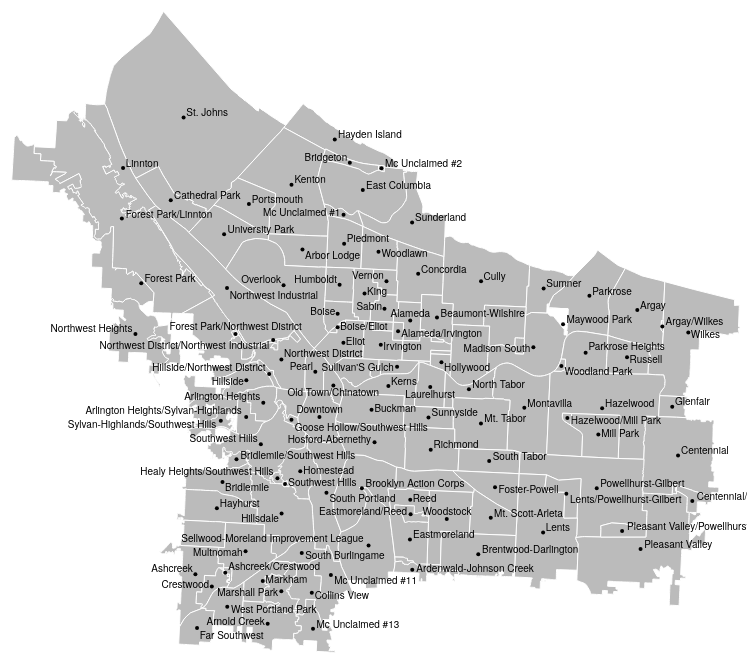
D3 v3 page, settled after 360 driven frames (6 s of simulated time); the page loaded 4 data file(s).



var width = 740,
    height = 700;

var projection = d3.geo.conicConformal()
    .rotate([120.67, -45.52])
    .parallels([44, 46])
    .scale(125000)
    .center([-1.388, 0.04])
    .translate([width / 2, height / 2]);

var path = d3.geo.path()
    .projection(projection);

var svg = d3.select("body").append("svg")
    .attr("width", width)
    .attr("height", height);

svg.append("rect")
    .attr("class", "background")
    .attr("width", width)
    .attr("height", height);

queue()
    .defer(d3.json, "neighborhoods.topo.json")
    .defer(d3.json, "points.json")
    .defer(d3.json, "labels_overlap.topo.json")
    .defer(d3.json, "labels.topo.json")
    .await(makeMap);

function makeMap(error, hoods, points, overlap, labels) {

  neighborhoods = topojson.feature(hoods, hoods.objects.neighborhoods)
  dymo_overlapping_labels = topojson.feature(overlap, overlap.objects.labels_overlap)
  dymo_labels = topojson.feature(labels, labels.objects.labels)

  //Neighborhood outlines
  svg.append("g")
      .attr("class", "neighborhoods")
    .selectAll("path")
      .data(neighborhoods.features)
    .enter().append("path")
      .attr("d", path)

  //Append Dymo points
  svg.selectAll(".symbol")
      .data(points.features)
    .enter().append("path")
      .attr("class", "symbol")
      .attr("d", path.pointRadius(2));

  //Append Dymo labels, no overlap
  svg.selectAll("text")
    .data(dymo_labels.features)
  .enter().append("text")
    .attr("transform", function(d) {return "translate(" + path.centroid(d) + ")"; })
    .attr("dy", ".35em")
    .text(function(d) { return d.properties.name; });

  // Overlapping Dymo label boxes
  // svg.append("g")
  //     .attr("class", "labels")
  //   .selectAll("path")
  //     .data(dymo_overlapping_labels.features)
  //   .enter().append("path")
  //     .attr("d", path)

  //Old labels, with no Dymo-ism, just pure centroids
  // svg.append("g")
  //   .attr("class", "oldlabels")
  // .selectAll("text")
  //   .data(neighborhoods.features)
  // .enter().append("text")
  //   .attr("transform", function(d) {return "translate(" + path.centroid(d) + ")"; })
  //   .attr("dy", ".35em")
  //   .text(function(d) { return d.properties.NAME; });

}



### data: points.json
{
 "type": "FeatureCollection",
 "features": [
  {
   "geometry": {
    "type": "Point",
    "coordinates": "[... 2 items]"
   },
   "type": "Feature",
   "properties": {
    "font_file": "fonts/helvetica.ttf",
    "font_size": 10,
    "name": "St. Johns",
    "point_size": 2
   }
  },
  {
   "geometry": {
    "type": "Point",
    "coordinates": "[... 2 items]"
   },
   "type": "Feature",
   "properties": {
    "font_file": "fonts/helvetica.ttf",
    "font_size": 10,
    "name": "Hayden Island",
    "point_size": 2
   }
  },
  {
   "geometry": {
    "type": "Point",
    "coordinates": "[... 2 items]"
   },
   "type": "Feature",
   "properties": {
    "font_file": "fonts/helvetica.ttf",
    "font_size": 10,
    "name": "Linnton",
    "point_size": 2
   }
  },
  {
   "geometry": {
    "type": "Point",
    "coordinates": "[... 2 items]"
   },
   "type": "Feature",
   "properties": {
    "font_file": "fonts/helvetica.ttf",
    "font_size": 10,
    "name": "Forest Park/Linnton",
    "point_size": 2
   }
  },
  {
   "geometry": {
    "type": "Point",
    "coordinates": "[... 2 items]"
   },
   "type": "Feature",
   "properties": {
    "font_file": "fonts/helvetica.ttf",
    "font_size": 10,
    "name": "Kenton",
    "point_size": 2
   }
  },
  {
   "geometry": {
    "type": "Point",
    "coordinates": "[... 2 items]"
   },
   "type": "Feature",
   "properties": {
    "font_file": "fonts/helvetica.ttf",
    "font_size": 10,
    "name": "Forest Park",
    "point_size": 2
   }
  },
  {
   "geometry": {
    "type": "Point",
    "coordinates": "[... 2 items]"
   },
   "type": "Feature",
   "properties": {
    "font_file": "fonts/helvetica.ttf",
    "font_size": 10,
    "name": "Bridgeton",
    "point_size": 2
   }
  },
  {
   "geometry": {
    "type": "Point",
    "coordinates": "[... 2 items]"
   },
   "type": "Feature",
   "properties": {
    "font_file": "fonts/helvetica.ttf",
    "font_size": 10,
    "name": "East Columbia",
    "point_size": 2
   }
  },
  "... 102 more items"
 ]
}

### data: labels_overlap.topo.json
{
 "type": "Topology",
 "transform": {
  "scale": [
   3.8453038282254305e-05,
   1.8472459685923995e-05
  ],
  "translate": [
   -122.8,
   45.44
  ]
 },
 "objects": {
  "labels_overlap": {
   "type": "GeometryCollection",
   "geometries": [
    "{... 3 keys}",
    "{... 3 keys}",
    "{... 3 keys}",
    "{... 3 keys}",
    "{... 3 keys}",
    "{... 3 keys}",
    "{... 3 keys}",
    "{... 3 keys}",
    "... 122 more items"
   ]
  }
 },
 "arcs": [
  [
   [
    1641,
    9783
   ],
   [
    554,
    21
   ],
   [
    -3,
    195
   ],
   [
    -555,
    -21
   ],
   [
    4,
    -195
   ]
  ],
  [
   [
    3607,
    9494
   ],
   [
    852,
    31
   ],
   [
    -3,
    195
   ],
   [
    -852,
    -32
   ],
   [
    3,
    -194
   ]
  ],
  [
   [
    887,
    8780
   ],
   [
    437,
    17
   ],
   [
    -3,
    195
   ],
   [
    -437,
    -17
   ],
   [
    3,
    -195
   ]
  ],
  [
   [
    900,
    7832
   ],
   [
    1161,
    45
   ],
   [
    -3,
    195
   ],
   [
    -1161,
    -45
   ],
   [
    3,
    -195
   ]
  ],
  [
   [
    3073,
    8604
   ],
   [
    424,
    15
   ],
   [
    -3,
    195
   ],
   [
    -424,
    -16
   ],
   [
    3,
    -194
   ]
  ],
  [
   [
    1188,
    6627
   ],
   [
    686,
    27
   ],
   [
    -3,
    194
   ],
   [
    -686,
    -26
   ],
   [
    3,
    -195
   ]
  ],
  [
   [
    3815,
    9068
   ],
   [
    568,
    21
   ],
   [
    -4,
    194
   ],
   [
    -568,
    -20
   ],
   [
    4,
    -195
   ]
  ],
  [
   [
    3998,
    8496
   ],
   [
    868,
    32
   ],
   [
    -3,
    195
   ],
   [
    -868,
    -32
   ],
   [
    3,
    -195
   ]
  ],
  "... 122 more items"
 ]
}

### data: labels.topo.json
{
 "type": "Topology",
 "transform": {
  "scale": [
   3.8453038282254305e-05,
   1.852390217418967e-05
  ],
  "translate": [
   -122.8,
   45.44
  ]
 },
 "objects": {
  "labels": {
   "type": "GeometryCollection",
   "geometries": [
    "{... 3 keys}",
    "{... 3 keys}",
    "{... 3 keys}",
    "{... 3 keys}",
    "{... 3 keys}",
    "{... 3 keys}",
    "{... 3 keys}",
    "{... 3 keys}",
    "... 102 more items"
   ]
  }
 },
 "arcs": [
  [
   [
    1641,
    9784
   ],
   [
    554,
    21
   ],
   [
    -3,
    194
   ],
   [
    -555,
    -21
   ],
   [
    4,
    -194
   ]
  ],
  [
   [
    3607,
    9495
   ],
   [
    852,
    31
   ],
   [
    -3,
    195
   ],
   [
    -852,
    -32
   ],
   [
    3,
    -194
   ]
  ],
  [
   [
    887,
    8784
   ],
   [
    437,
    17
   ],
   [
    -3,
    194
   ],
   [
    -437,
    -17
   ],
   [
    3,
    -194
   ]
  ],
  [
   [
    900,
    7838
   ],
   [
    1161,
    45
   ],
   [
    -3,
    194
   ],
   [
    -1161,
    -45
   ],
   [
    3,
    -194
   ]
  ],
  [
   [
    3073,
    8608
   ],
   [
    424,
    15
   ],
   [
    -3,
    195
   ],
   [
    -424,
    -16
   ],
   [
    3,
    -194
   ]
  ],
  [
   [
    1188,
    6637
   ],
   [
    686,
    26
   ],
   [
    -3,
    194
   ],
   [
    -686,
    -26
   ],
   [
    3,
    -194
   ]
  ],
  [
   [
    3194,
    9047
   ],
   [
    568,
    21
   ],
   [
    -4,
    195
   ],
   [
    -568,
    -21
   ],
   [
    4,
    -195
   ]
  ],
  [
   [
    3997,
    8565
   ],
   [
    868,
    32
   ],
   [
    -3,
    194
   ],
   [
    -868,
    -31
   ],
   [
    3,
    -195
   ]
  ],
  "... 102 more items"
 ]
}

### data: neighborhoods.topo.json
{
 "type": "Topology",
 "transform": {
  "scale": [
   3.6476167212585386e-05,
   2.2036362126889646e-05
  ],
  "translate": [
   -122.8,
   45.43
  ]
 },
 "objects": {
  "neighborhoods": {
   "crs": {
    "type": "name",
    "properties": "{... 1 keys}"
   },
   "type": "GeometryCollection",
   "geometries": [
    "{... 3 keys}",
    "{... 3 keys}",
    "{... 3 keys}",
    "{... 3 keys}",
    "{... 3 keys}",
    "{... 3 keys}",
    "{... 3 keys}",
    "{... 3 keys}",
    "... 122 more items"
   ]
  }
 },
 "arcs": [
  [
   [
    3031,
    8736
   ],
   [
    42,
    -36
   ],
   [
    37,
    -32
   ],
   [
    23,
    -20
   ]
  ],
  [
   [
    3133,
    8648
   ],
   [
    33,
    -29
   ],
   [
    31,
    -26
   ],
   [
    37,
    -32
   ],
   [
    11,
    -10
   ]
  ],
  [
   [
    3245,
    8551
   ],
   [
    5,
    -4
   ],
   [
    12,
    -11
   ],
   [
    29,
    -25
   ],
   [
    25,
    -18
   ]
  ],
  [
   [
    3316,
    8493
   ],
   [
    0,
    1
   ]
  ],
  [
   [
    3316,
    8494
   ],
   [
    2,
    61
   ],
   [
    60,
    -46
   ]
  ],
  [
   [
    3378,
    8509
   ],
   [
    1,
    0
   ],
   [
    65,
    -49
   ]
  ],
  [
   [
    3444,
    8460
   ],
   [
    24,
    -18
   ]
  ],
  [
   [
    3468,
    8442
   ],
   [
    28,
    -21
   ],
   [
    20,
    -13
   ]
  ],
  "... 586 more items"
 ]
}